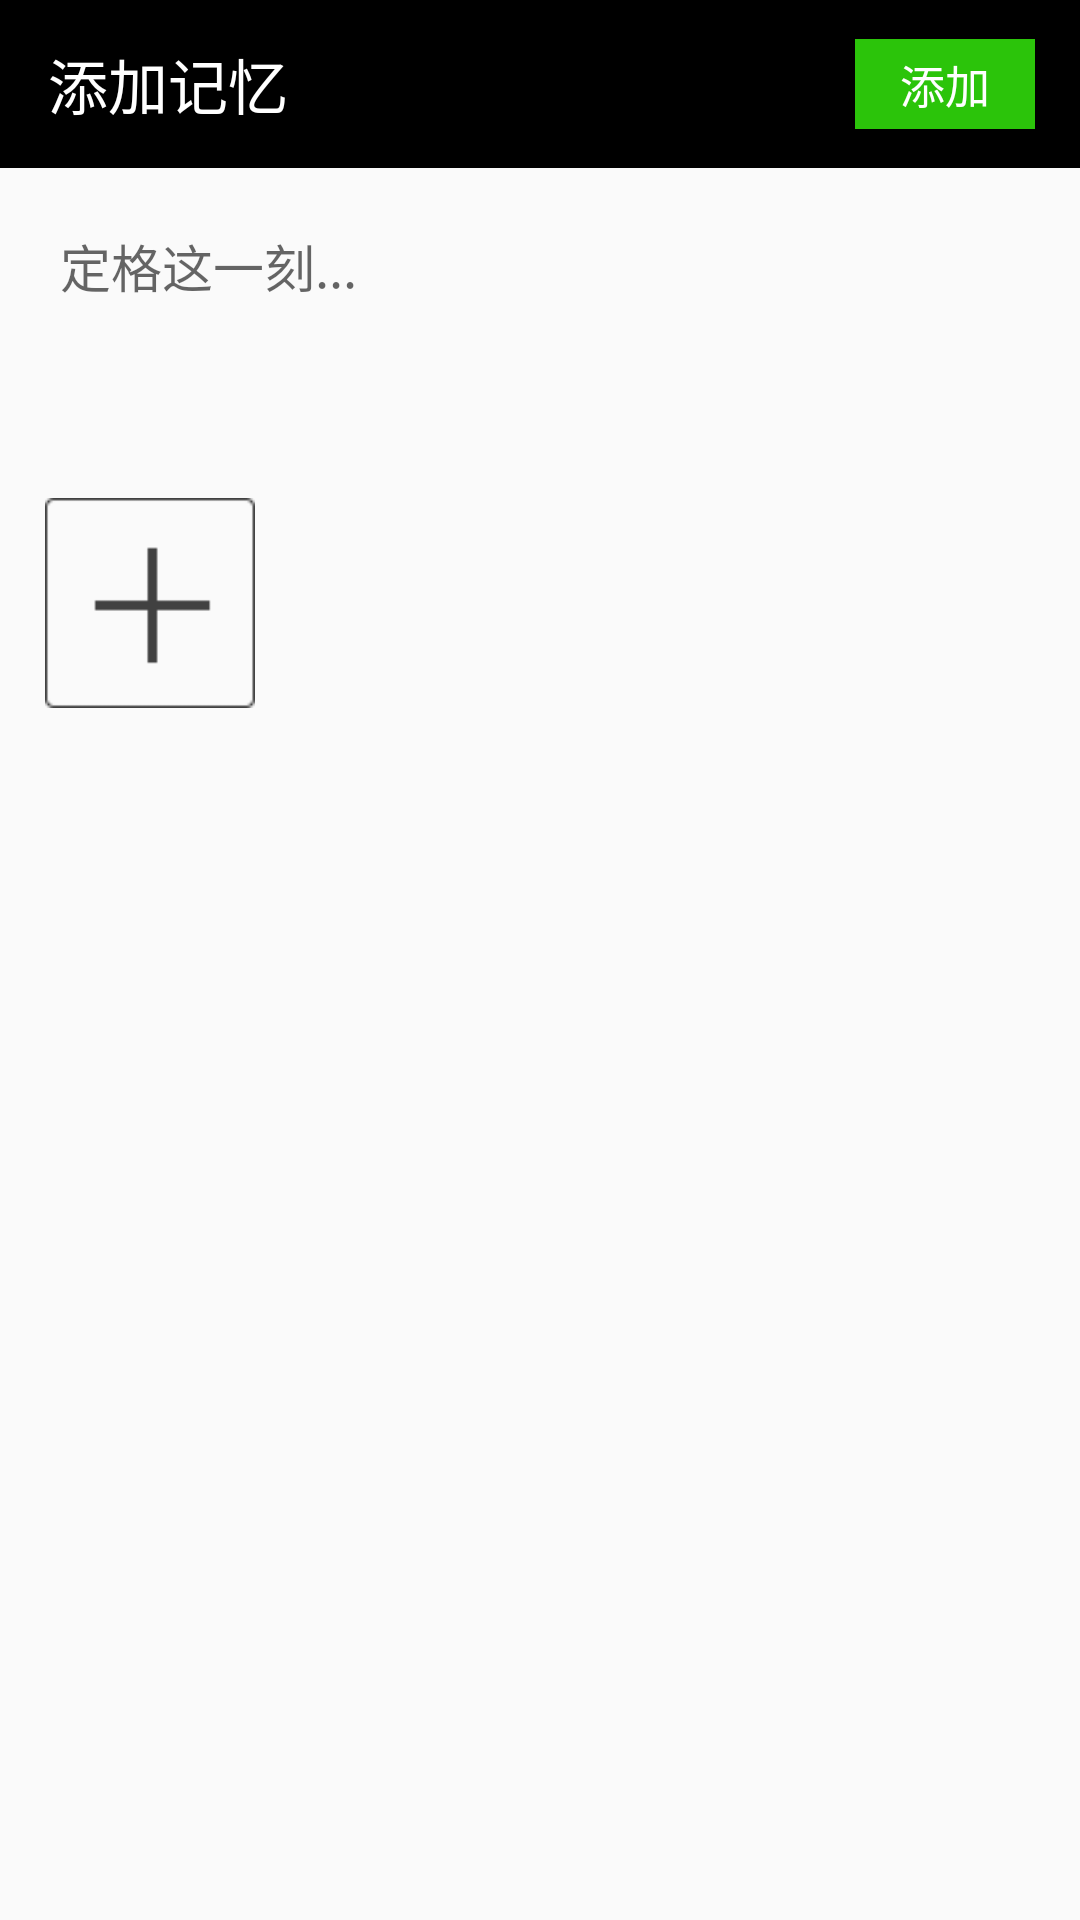

Write the Android layout XML for this screen, with the resource values it uses.
<!-- AndroidManifest.xml: application theme AppTheme -->
<!-- res/layout/activity_last_time_add.xml -->
<?xml version="1.0" encoding="utf-8"?>
<RelativeLayout xmlns:android="http://schemas.android.com/apk/res/android"
    xmlns:tools="http://schemas.android.com/tools"
    android:layout_width="match_parent"
    android:layout_height="match_parent"
    tools:context="com.xx.jian.view.Activity.LastTimeAddActivity">

    <RelativeLayout
        android:id="@+id/toolbar_layout"
        android:layout_width="match_parent"
        android:layout_height="?attr/actionBarSize">

        <android.support.v7.widget.Toolbar
            android:id="@+id/add_last_time_toobar"
            android:layout_width="match_parent"
            android:layout_height="?attr/actionBarSize"
            android:background="@color/colorPrimary">

            <TextView
                android:id="@+id/toobar_title"
                android:layout_width="wrap_content"
                android:layout_height="wrap_content"
                android:layout_marginLeft="@dimen/base15dp"
                android:text="添加记忆"
                android:textColor="#ffffff"
                android:textSize="@dimen/base20dp" />
        </android.support.v7.widget.Toolbar>

        <TextView
            android:id="@+id/sureBtn"
            android:layout_width="@dimen/base60dp"
            android:layout_height="@dimen/base30dp"
            android:layout_alignParentRight="true"
            android:layout_centerVertical="true"
            android:layout_marginRight="@dimen/base15dp"
            android:background="#2BC40A"
            android:gravity="center"
            android:text="添加"
            android:textColor="#ffffff"
            android:textSize="@dimen/base15dp" />
    </RelativeLayout>

    <EditText
        android:id="@+id/add_text"
        android:layout_width="match_parent"
        android:layout_height="@dimen/base70dp"
        android:layout_below="@+id/toolbar_layout"
        android:layout_margin="@dimen/base20dp"
        android:background="@null"
        android:gravity="top"
        android:hint="定格这一刻..."
        android:textSize="@dimen/base17dp" />

    <ImageView
        android:id="@+id/last_time_addimg"
        android:layout_width="@dimen/base70dp"
        android:layout_height="@dimen/base70dp"
        android:layout_below="@+id/add_text"
        android:layout_marginLeft="@dimen/base15dp"
        android:src="@drawable/gridview_addpic" />

    <GridView
        android:layout_marginRight="@dimen/base15dp"
        android:layout_marginLeft="@dimen/base15dp"
        android:id="@+id/gridview"
        android:layout_width="match_parent"
        android:layout_height="wrap_content"
        android:layout_below="@+id/add_text"
        android:columnWidth="@dimen/base70dp"
        android:horizontalSpacing="@dimen/base10dp"
        android:numColumns="auto_fit"
        android:stretchMode="columnWidth"
        android:verticalSpacing="@dimen/base10dp"
        android:visibility="gone"></GridView>
</RelativeLayout>
<!-- resources referenced by this layout -->
<resources>
  <color name="colorPrimary">#000000</color>
  <dimen name="base10dp">10.00dp</dimen>
  <dimen name="base15dp">15.00dp</dimen>
  <dimen name="base17dp">17.00dp</dimen>
  <dimen name="base20dp">20.00dp</dimen>
  <dimen name="base30dp">30.00dp</dimen>
  <dimen name="base60dp">60.00dp</dimen>
  <dimen name="base70dp">70.00dp</dimen>
  <!-- drawable gridview_addpic: png bitmap (drawable-xxhdpi, 242 bytes) -->
  <style name="AppTheme" parent="@style/BaseAppTheme" />
  <style name="BaseAppTheme" parent="Theme.AppCompat.Light.NoActionBar">
          
          <item name="colorPrimary">@color/colorPrimary</item>
          <item name="colorPrimaryDark">@color/colorPrimaryDark</item>
          <item name="colorAccent">@color/colorAccent</item>
      </style>
  <color name="colorPrimaryDark">#000000</color>
  <color name="colorAccent">#FF4081</color>
</resources>
